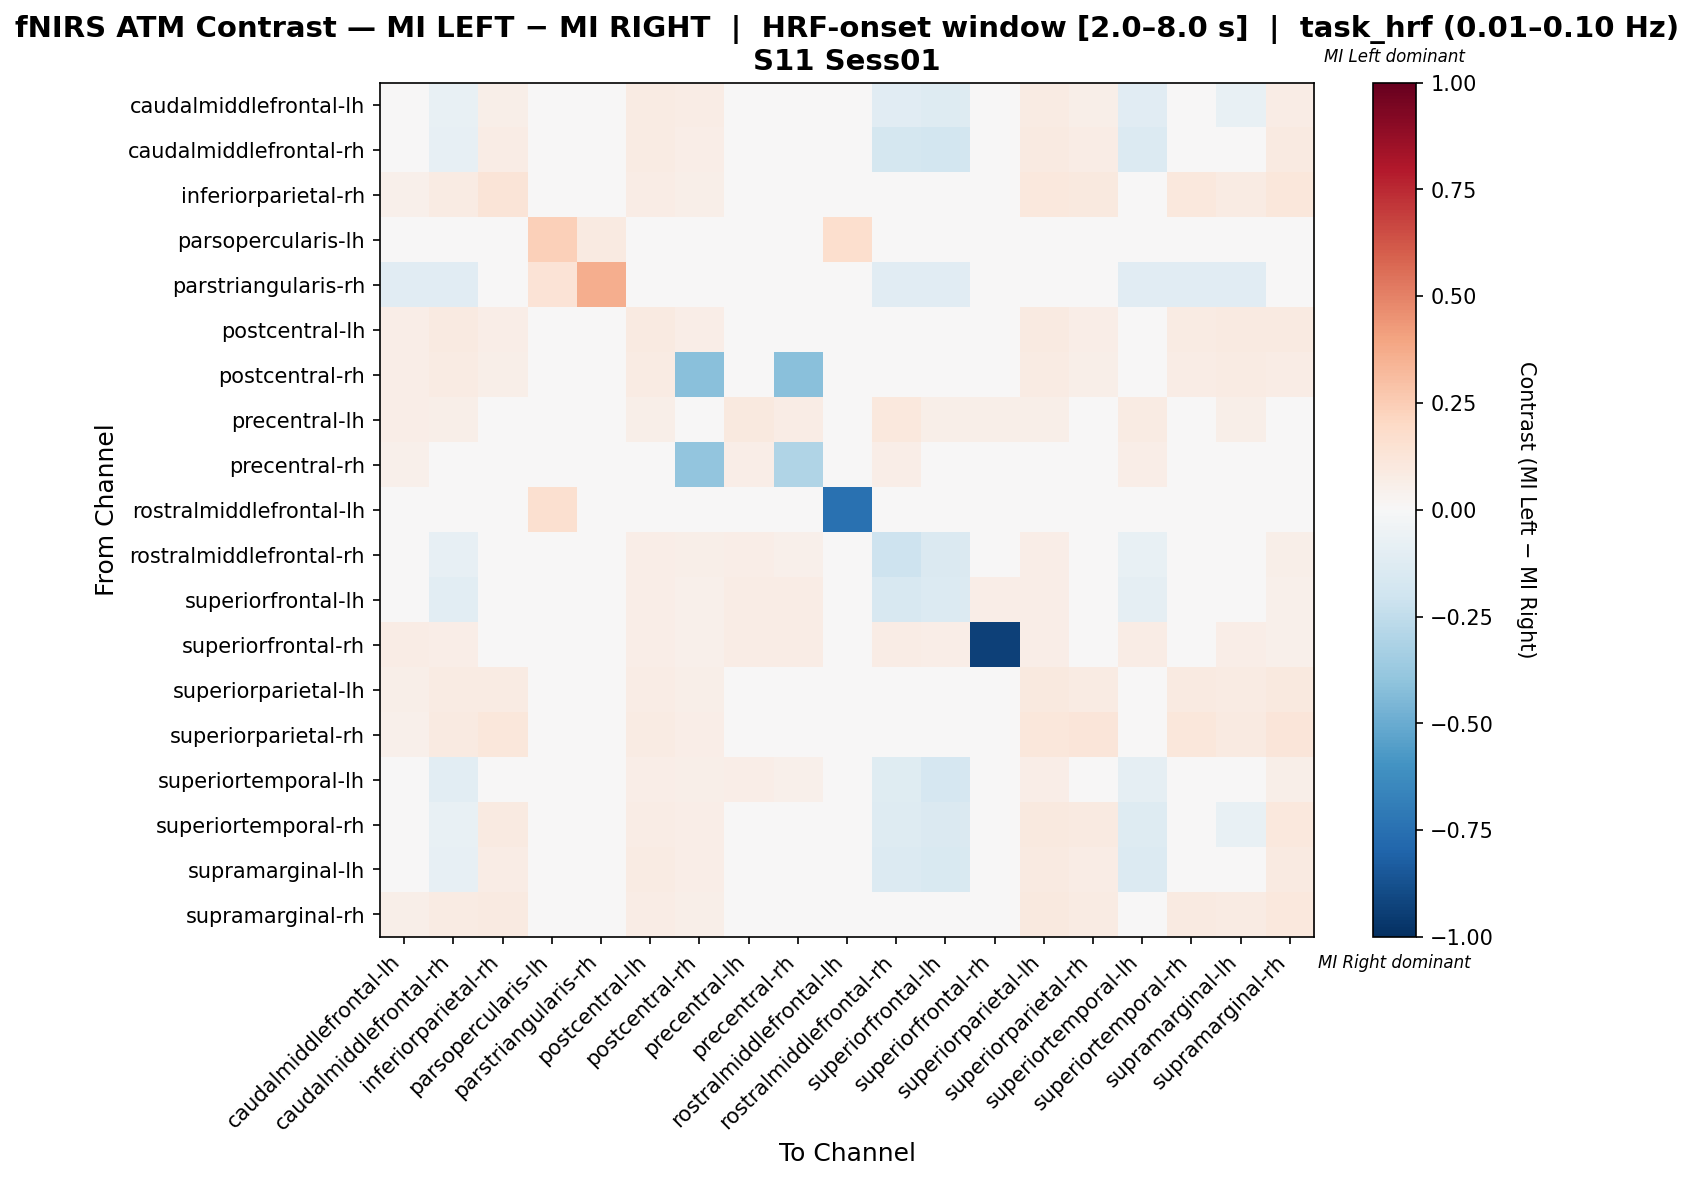

Data behind this chart, as committed beside it:
, caudalmiddlefrontal-lh, caudalmiddlefrontal-rh, inferiorparietal-rh, parsopercularis-lh, parstriangularis-rh, postcentral-lh, postcentral-rh, precentral-lh, precentral-rh, rostralmiddlefrontal-lh, rostralmiddlefrontal-rh, superiorfrontal-lh, superiorfrontal-rh, superiorparietal-lh, superiorparietal-rh, superiortemporal-lh, superiortemporal-rh, supramarginal-lh, supramarginal-rh
caudalmiddlefrontal-lh, -0.02441, -0.07704, 0.05532, 0.01702, 0.008511, 0.08085, 0.0766, 0.03404, 0.03404, 0.02128, -0.1111, -0.1324, 0.02553, 0.08085, 0.05532, -0.1111, -0.03292, -0.07704, 0.0766
caudalmiddlefrontal-rh, -0.003673, -0.08307, 0.07216, 0.01375, 0.006873, 0.08247, 0.06529, 0.02405, 0.02405, 0.01718, -0.1725, -0.1863, 0.02062, 0.09278, 0.07216, -0.138, 0.01695, -0.0141, 0.08935
inferiorparietal-rh, 0.05, 0.08333, 0.125, 0.0125, 0.008333, 0.075, 0.05833, 0.0125, 0.0125, 0.008333, 0.0125, 0.0125, 0.0125, 0.1042, 0.09583, 0.0125, 0.1042, 0.08333, 0.1167
parsopercularis-lh, 0.03597, 0.03597, 0.01439, 0.2374, 0.08633, 0.03597, 0.03597, 0.03597, 0.03597, 0.1655, 0.03597, 0.03597, 0.03597, 0.03597, 0.0, 0.03597, 0.02878, 0.03597, 0.03597
parstriangularis-rh, -0.1106, -0.1106, 0.02151, 0.1398, 0.3656, 0.03226, 0.03226, 0.03226, 0.03226, 0.02151, -0.1106, -0.1106, 0.03226, 0.03226, 0.0, -0.1106, -0.1106, -0.1106, 0.03226
postcentral-lh, 0.0681, 0.08961, 0.0681, 0.01434, 0.007168, 0.08602, 0.0681, 0.02509, 0.02509, 0.01792, 0.03584, 0.02151, 0.02151, 0.08961, 0.0681, 0.03584, 0.08244, 0.08961, 0.08602
postcentral-rh, 0.06923, 0.08077, 0.05769, 0.01538, 0.007692, 0.08077, -0.42, 0.02308, -0.4185, 0.01923, 0.03462, 0.02308, 0.02308, 0.08077, 0.05769, 0.03462, 0.07308, 0.08077, 0.07692
precentral-lh, 0.06667, 0.05714, 0.01905, 0.0381, 0.01905, 0.05714, 0.04762, 0.09524, 0.07619, 0.01905, 0.1048, 0.05714, 0.05714, 0.05714, 0.0, 0.08571, 0.0381, 0.05714, 0.04762
precentral-rh, 0.05426, 0.04651, 0.0155, 0.03101, 0.0155, 0.04651, -0.3915, 0.06977, -0.2984, 0.0155, 0.06977, 0.04651, 0.04651, 0.04651, 0.0, 0.06977, 0.03101, 0.04651, 0.03876
rostralmiddlefrontal-lh, 0.04575, 0.04575, 0.02614, 0.1569, 0.01307, 0.04575, 0.04575, 0.01961, 0.01961, -0.7451, 0.03922, 0.01961, 0.01961, 0.04575, 0.02614, 0.03922, 0.04575, 0.04575, 0.04575
rostralmiddlefrontal-rh, 0.01176, -0.08573, 0.02632, 0.02632, 0.01316, 0.06579, 0.05921, 0.06579, 0.05263, 0.03289, -0.2109, -0.1423, 0.03947, 0.06579, 0.02632, -0.07257, -0.007974, -0.02512, 0.05921
superiorfrontal-lh, 0.007018, -0.1035, 0.02105, 0.04211, 0.02105, 0.06316, 0.05263, 0.07368, 0.07368, 0.02105, -0.1596, -0.1368, 0.06316, 0.06316, 0.0, -0.09298, -0.02456, -0.03684, 0.05263
superiorfrontal-rh, 0.07368, 0.06316, 0.02105, 0.04211, 0.02105, 0.06316, 0.05263, 0.07368, 0.07368, 0.02105, 0.07368, 0.06316, -0.9368, 0.06316, 0.0, 0.07368, 0.04211, 0.06316, 0.05263
superiorparietal-lh, 0.06051, 0.0828, 0.0828, 0.01274, 0.006369, 0.07643, 0.06051, 0.02229, 0.02229, 0.01592, 0.03185, 0.01911, 0.01911, 0.09873, 0.0828, 0.03185, 0.09236, 0.0828, 0.09873
superiorparietal-rh, 0.0543, 0.0905, 0.1131, 0.0, 0.0, 0.08145, 0.06335, 0.0, 0.0, 0.01357, 0.01357, 0.0, 0.0, 0.1131, 0.1176, 0.01357, 0.1131, 0.0905, 0.1222
superiortemporal-lh, 0.003882, -0.1062, 0.02649, 0.02649, 0.01325, 0.06623, 0.0596, 0.06623, 0.05298, 0.03311, -0.1208, -0.1672, 0.03974, 0.06623, 0.02649, -0.09294, -0.01599, -0.03722, 0.0596
superiortemporal-rh, -0.04822, -0.074, 0.08725, 0.01342, 0.006711, 0.07718, 0.06376, 0.01678, 0.01678, 0.01678, -0.131, -0.1411, 0.01678, 0.1007, 0.08725, -0.131, -0.007948, -0.074, 0.104
supramarginal-lh, -0.02166, -0.08457, 0.07216, 0.01375, 0.006873, 0.08247, 0.06529, 0.02405, 0.02405, 0.01718, -0.1395, -0.1533, 0.02062, 0.09278, 0.07216, -0.1395, -0.001046, -0.04109, 0.08935
supramarginal-rh, 0.05732, 0.0828, 0.09236, 0.01274, 0.006369, 0.07643, 0.06051, 0.01911, 0.01911, 0.01592, 0.02866, 0.01911, 0.01911, 0.09873, 0.0828, 0.02866, 0.09236, 0.0828, 0.1051
